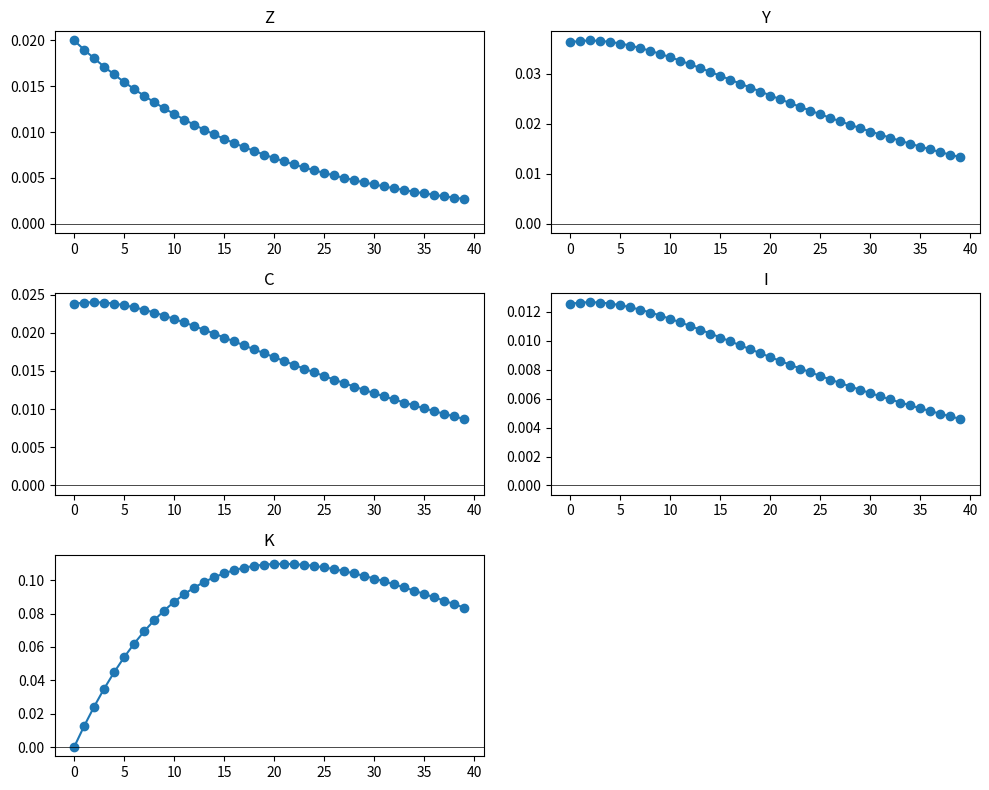

Reproduce this figure in Python.
import numpy as np
import matplotlib.pyplot as plt

"""Simple RBC-style DSGE model simulation with impulse response plotting."""

# Model parameters
ALPHA = 0.36   # capital share
BETA = 0.96    # discount factor
DELTA = 0.08   # depreciation rate
RHO = 0.95     # persistence of technology shock
SIGMA = 0.02   # volatility of technology shock


def steady_state_capital():
    """Return the deterministic steady state capital level."""
    return ((ALPHA * BETA) / (1 / BETA - (1 - DELTA))) ** (1 / (1 - ALPHA))


def simulate(T=50, k0=1.0, z0=0.0, eps=None):
    """Simulate a very small DSGE economy.

    Parameters
    ----------
    T : int
        Number of periods to simulate.
    k0 : float
        Initial capital stock.
    z0 : float
        Initial technology shock in logs.
    eps : array-like or None
        Technology innovations for each period.  If ``None`` random innovations
        are drawn.  Length must be at least ``T``.

    Returns
    -------
    tuple of arrays
        Arrays for technology ``z``, capital ``k``, consumption ``c``, output
        ``y`` and investment ``i``.
    """
    if eps is None:
        eps = np.random.randn(T) * SIGMA
    else:
        eps = np.asarray(eps, dtype=float)
        if len(eps) < T:
            eps = np.pad(eps, (0, T - len(eps)))

    z = np.zeros(T)
    k = np.zeros(T)
    c = np.zeros(T)
    y = np.zeros(T)
    i = np.zeros(T)

    z[0] = z0
    k[0] = k0

    for t in range(T - 1):
        # technology shock follows AR(1)
        z[t + 1] = RHO * z[t] + eps[t + 1]

        # output
        y[t] = np.exp(z[t]) * k[t] ** ALPHA

        # investment derived from Euler equation in simple RBC
        i[t] = ALPHA * BETA * np.exp(z[t]) * k[t] ** ALPHA

        # consumption from resource constraint
        c[t] = y[t] - i[t]

        # capital accumulation
        k[t+1] = (1 - DELTA) * k[t] + i[t]

    # final period output and consumption
    y[-1] = np.exp(z[-1]) * k[-1] ** ALPHA
    i[-1] = ALPHA * BETA * np.exp(z[-1]) * k[-1] ** ALPHA
    c[-1] = y[-1] - i[-1]

    return z, k, c, y, i


def impulse_response(T=40, shock=SIGMA):
    """Compute impulse responses to a one-time technology shock."""
    k_ss = steady_state_capital()

    zero_eps = np.zeros(T)
    base = simulate(T=T, k0=k_ss, z0=0.0, eps=zero_eps)
    shock_res = simulate(T=T, k0=k_ss, z0=shock, eps=zero_eps)

    variables = ["z", "k", "c", "y", "i"]
    irf = {var: shock_res[idx] - base[idx] for idx, var in enumerate(variables)}
    return irf


def plot_irf(irf):
    """Plot impulse response functions for a dict produced by ``impulse_response``."""
    vars_order = ["z", "y", "c", "i", "k"]
    plt.figure(figsize=(10, 8))
    for idx, v in enumerate(vars_order, 1):
        plt.subplot(3, 2, idx)
        plt.plot(irf[v], marker="o")
        plt.title(v.upper())
        plt.axhline(0, color="black", lw=0.5)
    plt.tight_layout()
    plt.show()


if __name__ == "__main__":
    # Example usage: plot impulse responses for 40 periods
    irf = impulse_response(T=40)
    plot_irf(irf)
